Run: headless pygame with SDL's dummy video driver; simulated clock (each Clock.tick advances the game by its frame time, no real sleeping); random seed 0; keys injected as events and as key.get_pressed() state; no mouse input.
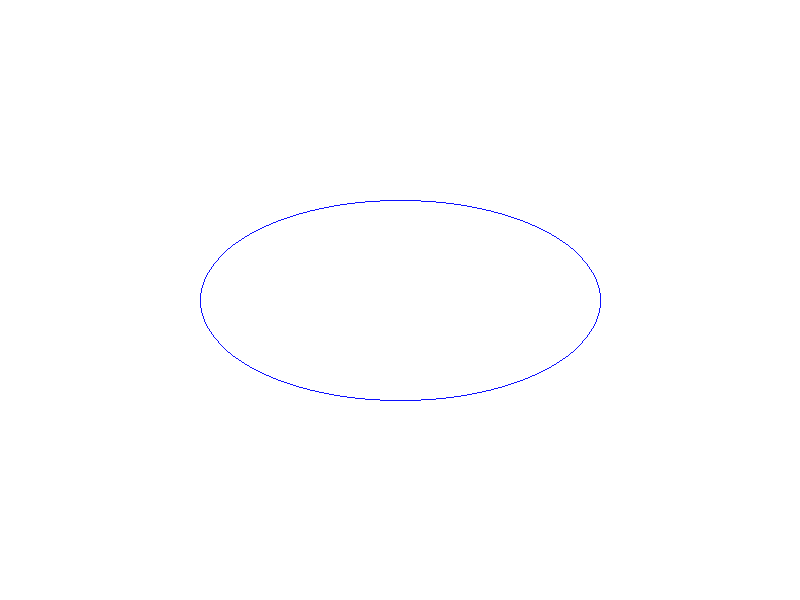
Frame 1 of 4 · flips 1–60 · no input
Frame 2 of 4 · flips 61–180 · tapped SPACE, RETURN · held RIGHT (→), D · screen unchanged from frame 1, image omitted
Frame 3 of 4 · flips 181–300 · held DOWN (↓), S · screen unchanged from frame 2, image omitted
Frame 4 of 4 · flips 301–420 · held LEFT (←), A, UP (↑), W · screen unchanged from frame 3, image omitted

The pygame program that drew these frames:

#Midpoint Ellipse Algorithm in Python using Pygame
import pygame
import sys

def MidpointEllipse(rx,ry,xc,yc):
    x = 0
    y = ry
    p1 = ry**2 -rx**2*ry + 0.25*rx**2
    dx = 2*ry**2*x
    dy = 2*rx**2*y
    
    while dx < dy:
        screen.set_at((xc + x, yc + y), WHITE)
        screen.set_at((xc - x, yc + y), WHITE)
        screen.set_at((xc + x, yc - y), WHITE)
        screen.set_at((xc - x, yc - y), WHITE)
        if p1< 0:
            x += 1
            y = y
            p1 += dx + ry**2
            dx = 2*ry**2*x
            dy = 2*rx**2*y
        else:
            x = x + 1
            y = y - 1
            p1 += 2*ry**2*x - 2*rx**2*y + ry**2 
            dx = 2*ry**2*x
            dy = 2*rx**2*y
    
    p2 = ry**2*(x + 0.5)**2 + rx**2*(y - 1)**2 - rx**2*ry**2
    while y>=0:
        screen.set_at((xc +x, yc + y), WHITE)
        screen.set_at((xc - x, yc + y), WHITE)
        screen.set_at((xc + x, yc - y), WHITE)
        screen.set_at((xc - x, yc - y), WHITE)
        if p2 > 0:
            x = x
            y = y -1
            p2 += -2*rx**2*y + rx**2
            dx = 2*ry**2*x
            dy = 2*rx**2*y
        else:
            x = x + 1
            y= y - 1
            p2 += rx**2 -2*rx**2*y + 2*ry**2*x
            dx = 2*ry**2*x
            dy = 2*rx**2*y
    
pygame.init()
WIDTH = 800
HEIGHT = 600
screen = pygame.display.set_mode((WIDTH, HEIGHT))
pygame.display.set_caption("Midpoint Ellipse Algorithm Apil Maraseni 012")

WHITE = (12, 15, 255)
BLACK = (255, 255, 255)


def main():
    while True:
        for event in pygame.event.get():
            if event.type==pygame.QUIT:
                pygame.quit()
                sys.exit()
        screen.fill(BLACK)
        MidpointEllipse(200, 100, 400, 300)
        pygame.display.flip()
        pygame.time.delay(100)

if __name__ == "__main__":
    main()
